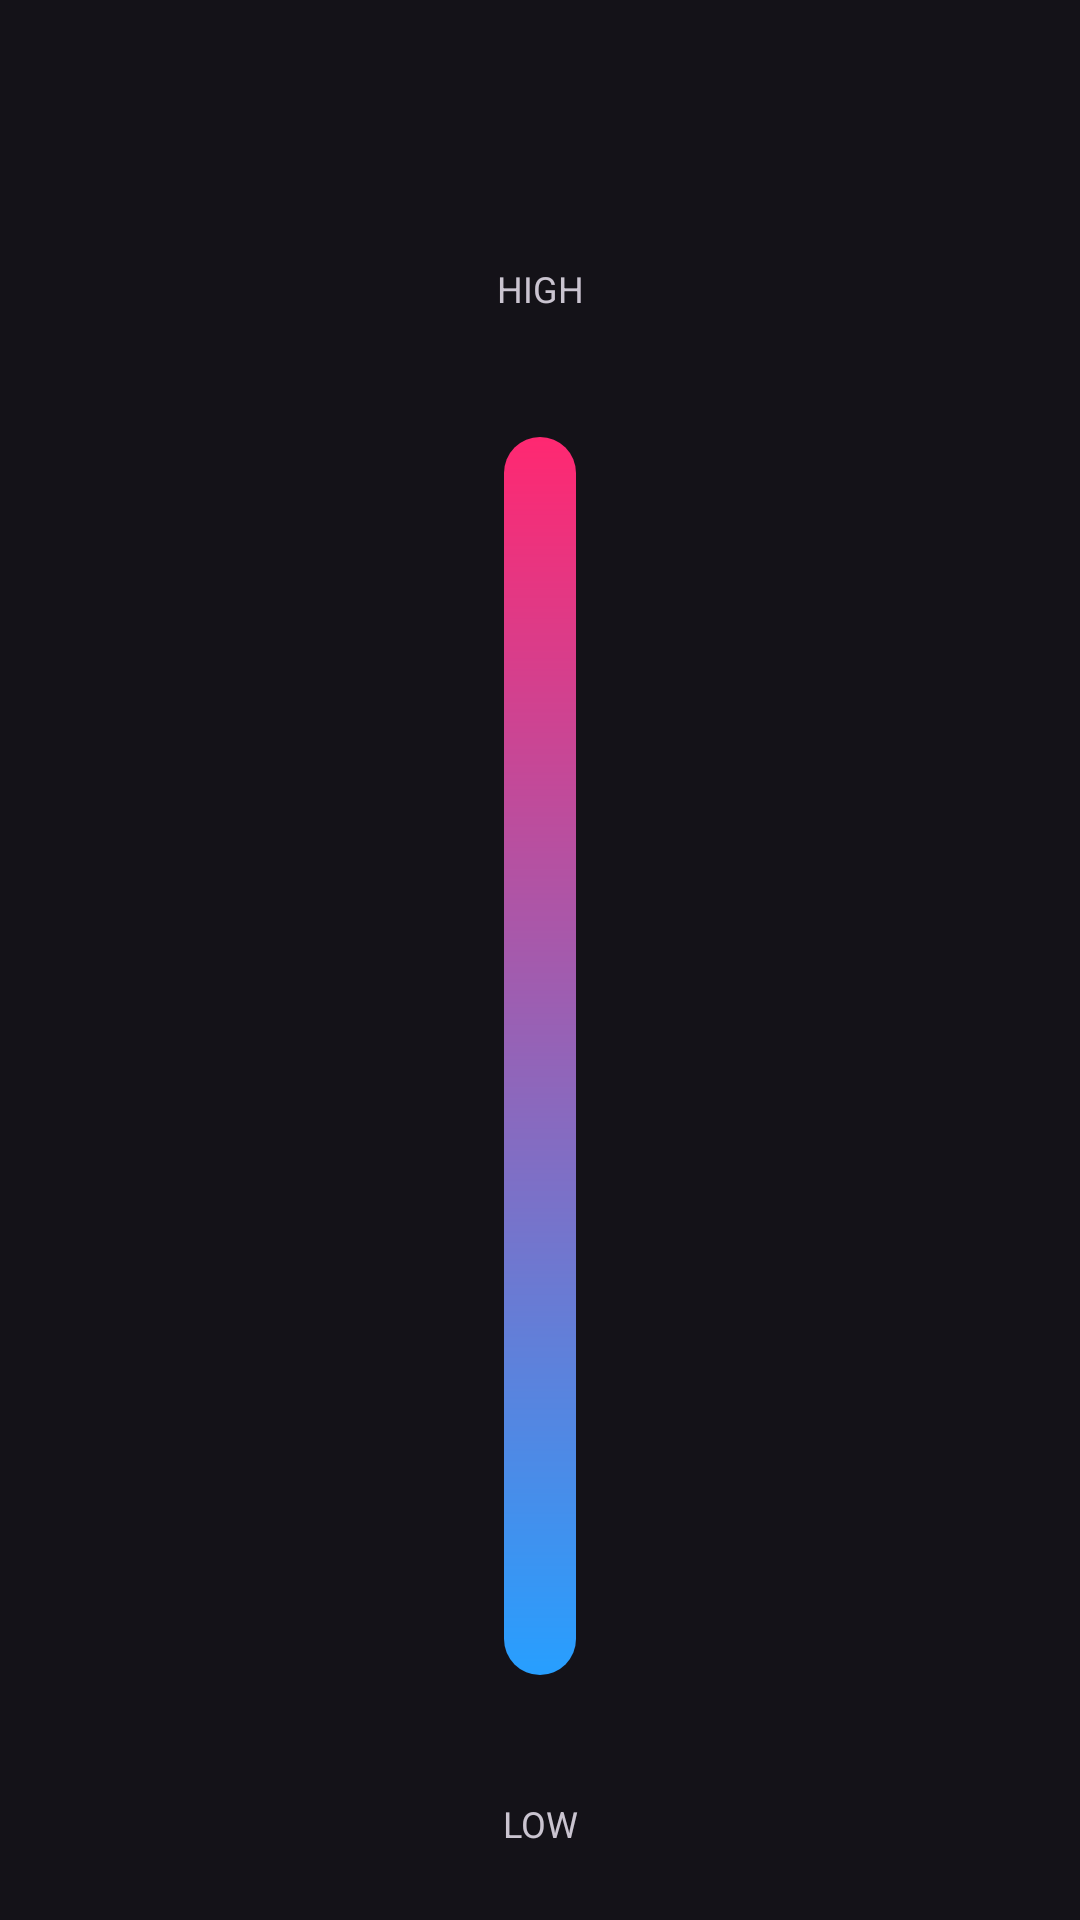

Reconstruct the res/layout file that produces this screen, plus the resources it refers to.
<!-- AndroidManifest.xml: application theme Theme.DynamicUIWeather -->
<!-- res/layout/weather_item_high_low_temp.xml -->
<?xml version="1.0" encoding="utf-8"?>
<androidx.constraintlayout.widget.ConstraintLayout xmlns:android="http://schemas.android.com/apk/res/android"
    android:layout_width="match_parent"
    android:layout_height="wrap_content"
    android:paddingStart="24dp"
    android:paddingEnd="24dp"
    android:paddingTop="88dp"
    android:paddingBottom="24dp"
    xmlns:app="http://schemas.android.com/apk/res-auto"
    xmlns:tools="http://schemas.android.com/tools"
    tools:layout_height="350dp">

    <TextView
        android:id="@+id/high_label"
        android:layout_width="wrap_content"
        android:layout_height="wrap_content"
        android:lines="1"
        android:ellipsize="end"
        android:text="@string/high"
        android:textSize="12sp"
        android:textAlignment="center"
        android:textAllCaps="true"
        app:layout_constraintVertical_chainStyle="packed"
        app:layout_constraintTop_toTopOf="parent"
        app:layout_constraintBottom_toTopOf="@id/high_label"
        app:layout_constraintStart_toStartOf="parent"
        app:layout_constraintEnd_toEndOf="parent"/>

    <TextView
        android:id="@+id/high_temp"
        android:layout_width="wrap_content"
        android:layout_height="wrap_content"
        android:includeFontPadding="false"
        android:layout_marginStart="6dp"
        android:lines="1"
        android:ellipsize="end"
        android:textSize="25sp"
        android:textColor="@color/high_temp_text"
        android:textAlignment="center"
        app:autoSizeTextType="uniform"
        app:autoSizeMinTextSize="12sp"
        app:autoSizeMaxTextSize="25sp"
        app:autoSizeStepGranularity="1sp"
        app:layout_constraintVertical_chainStyle="packed"
        app:layout_constraintTop_toBottomOf="@id/high_label"
        app:layout_constraintBottom_toTopOf="@id/temp_indicator"
        app:layout_constraintStart_toStartOf="parent"
        app:layout_constraintEnd_toEndOf="parent"
        tools:text="38°"/>

    <ImageView
        android:id="@+id/temp_indicator"
        android:layout_width="24dp"
        android:layout_height="0dp"
        android:layout_margin="12dp"
        android:src="@drawable/high_low_temp"
        app:layout_constraintTop_toBottomOf="@id/high_temp"
        app:layout_constraintBottom_toTopOf="@id/low_temp"
        app:layout_constraintStart_toStartOf="parent"
        app:layout_constraintEnd_toEndOf="parent"/>

    <TextView
        android:id="@+id/low_temp"
        android:layout_width="wrap_content"
        android:layout_height="wrap_content"
        android:includeFontPadding="false"
        android:layout_marginStart="6dp"
        android:lines="1"
        android:ellipsize="end"
        android:textSize="25sp"
        android:textColor="@color/low_temp_text"
        android:textAlignment="center"
        app:autoSizeTextType="uniform"
        app:autoSizeMinTextSize="12sp"
        app:autoSizeMaxTextSize="25sp"
        app:autoSizeStepGranularity="1sp"
        app:layout_constraintTop_toBottomOf="@id/temp_indicator"
        app:layout_constraintBottom_toTopOf="@id/low_label"
        app:layout_constraintStart_toStartOf="parent"
        app:layout_constraintEnd_toEndOf="parent"
        tools:text="22°"/>

    <TextView
        android:id="@+id/low_label"
        android:layout_width="wrap_content"
        android:layout_height="wrap_content"
        android:lines="1"
        android:ellipsize="end"
        android:text="@string/low"
        android:textSize="12sp"
        android:textAlignment="center"
        android:textAllCaps="true"
        app:layout_constraintTop_toBottomOf="@id/low_temp"
        app:layout_constraintBottom_toBottomOf="parent"
        app:layout_constraintStart_toStartOf="parent"
        app:layout_constraintEnd_toEndOf="parent"/>

</androidx.constraintlayout.widget.ConstraintLayout>
<!-- resources referenced by this layout -->
<resources>
  <color name="high_temp_text">#FF0057</color>
  <color name="low_temp_text">#008EFF</color>
  <!-- drawable high_low_temp (drawable) -->
  <?xml version="1.0" encoding="utf-8"?>
  <shape xmlns:android="http://schemas.android.com/apk/res/android"
      android:shape="rectangle">
      <gradient
          android:angle="270"
          android:startColor="#FF2871"
          android:endColor="#279FFF"/>
      <corners android:radius="99dp"/>
  </shape>
  <string name="high">High</string>
  <string name="low">Low</string>
  <style name="Theme.DynamicUIWeather" parent="Base.Theme.DynamicUIWeather" />
  <style name="Base.Theme.DynamicUIWeather" parent="Theme.Material3.Dark.NoActionBar">
          
          
      </style>
</resources>
